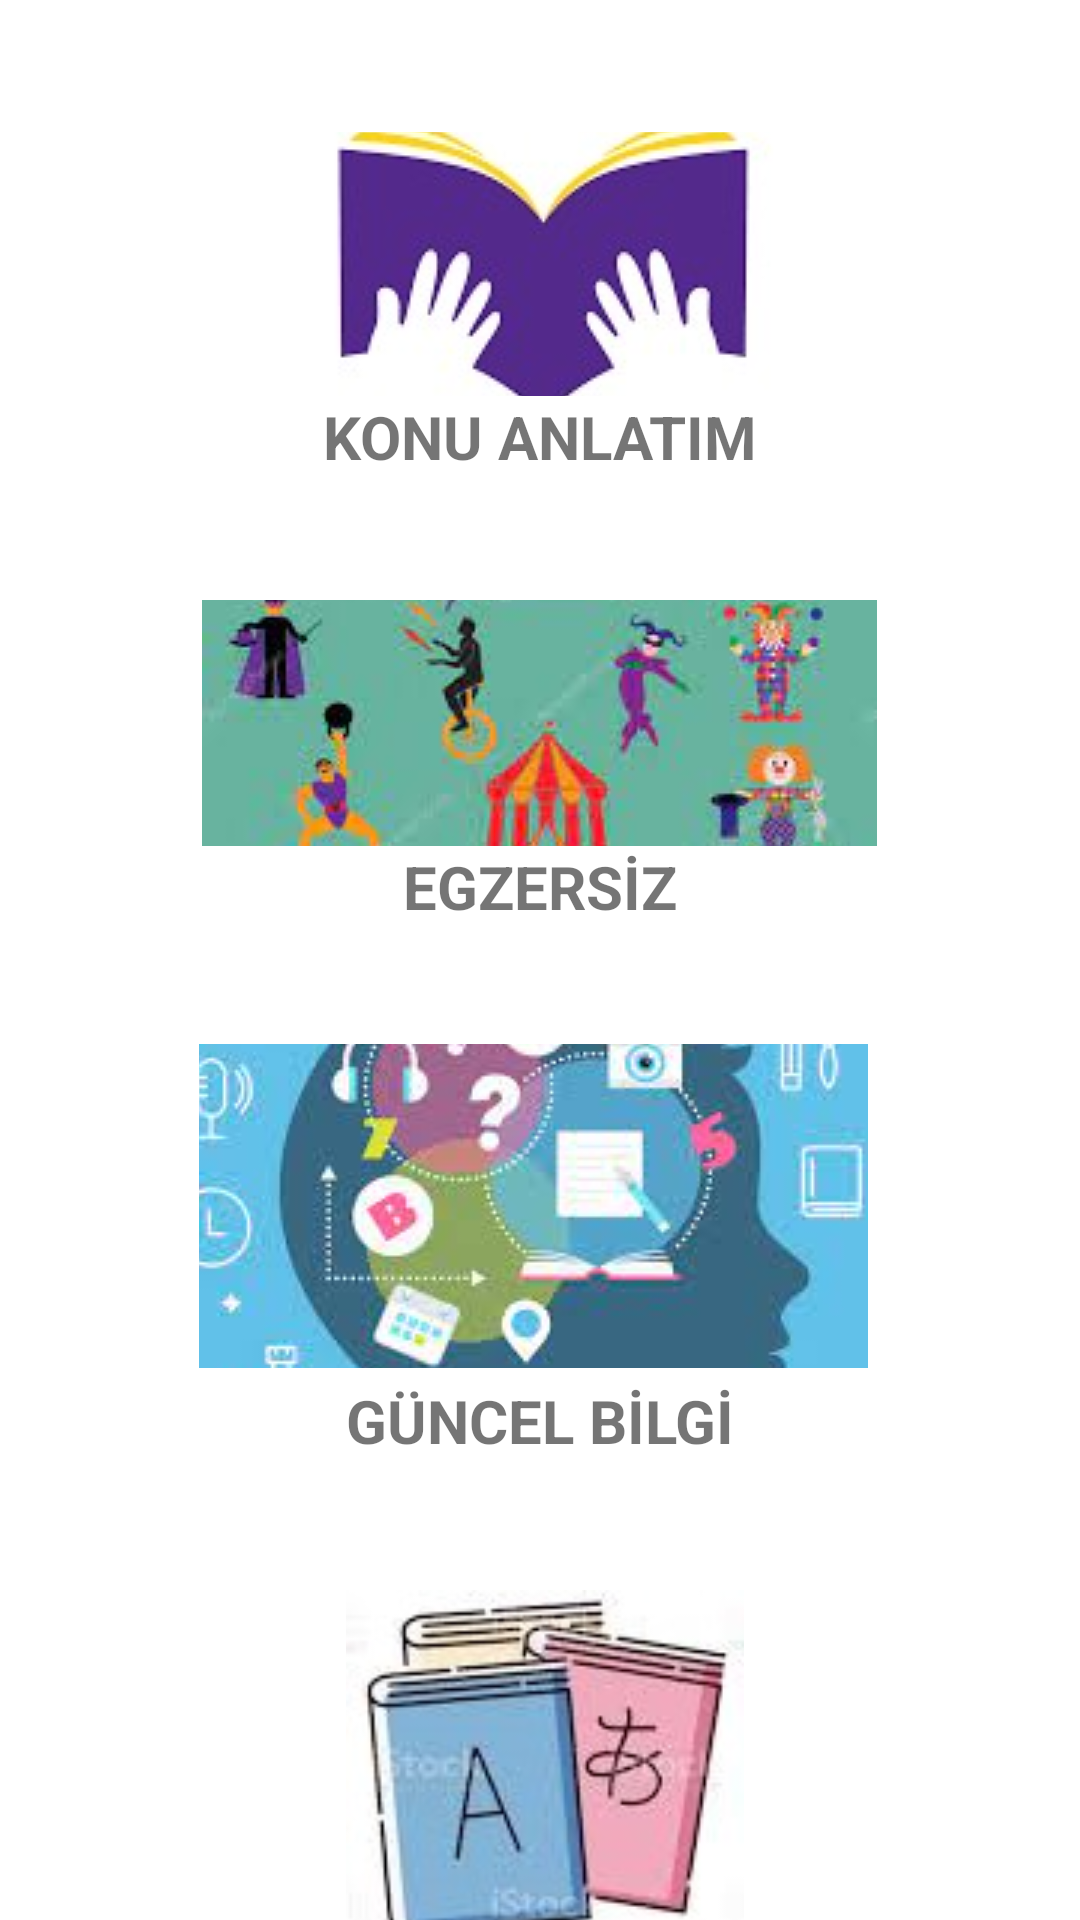

Layout XML and referenced resources for this Android screen:
<!-- AndroidManifest.xml: application theme Theme.PROJE -->
<!-- res/layout/activity_home_page.xml -->
<?xml version="1.0" encoding="utf-8"?>
<androidx.constraintlayout.widget.ConstraintLayout xmlns:android="http://schemas.android.com/apk/res/android"
    xmlns:app="http://schemas.android.com/apk/res-auto"
    xmlns:tools="http://schemas.android.com/tools"
    android:layout_width="match_parent"
    android:layout_height="match_parent"
    tools:context=".HomePage">

    <ImageButton
        android:id="@+id/imageKA"
        android:layout_width="328dp"
        android:layout_height="88dp"
        android:layout_marginTop="44dp"
        android:backgroundTint="#FFFFFF"
        app:layout_constraintEnd_toEndOf="parent"
        app:layout_constraintHorizontal_bias="0.493"
        app:layout_constraintStart_toStartOf="parent"
        app:layout_constraintTop_toTopOf="parent"
        app:srcCompat="@drawable/ka"
        tools:ignore="SpeakableTextPresentCheck" />

    <TextView
        android:id="@+id/textViewKA"
        android:layout_width="221dp"
        android:layout_height="26dp"
        android:text="KONU ANLATIM"
        android:textAlignment="center"
        android:textSize="20sp"
        android:textStyle="bold"
        app:layout_constraintEnd_toEndOf="parent"
        app:layout_constraintStart_toStartOf="parent"
        app:layout_constraintTop_toBottomOf="@+id/imageKA" />

    <ImageButton
        android:id="@+id/imageEg"
        android:layout_width="298dp"
        android:layout_height="82dp"
        android:layout_marginTop="200dp"
        android:backgroundTint="#FFFFFF"
        app:layout_constraintEnd_toEndOf="parent"
        app:layout_constraintHorizontal_bias="0.495"
        app:layout_constraintStart_toStartOf="parent"
        app:layout_constraintTop_toTopOf="parent"
        app:srcCompat="@drawable/egzersiz"
        tools:ignore="SpeakableTextPresentCheck" />

    <TextView
        android:id="@+id/textView25"
        android:layout_width="221dp"
        android:layout_height="26dp"
        android:text="EGZERSİZ"
        android:textAlignment="center"
        android:textSize="20sp"
        android:textStyle="bold"
        app:layout_constraintEnd_toEndOf="parent"
        app:layout_constraintStart_toStartOf="parent"
        app:layout_constraintTop_toBottomOf="@+id/imageEg" />

    <ImageButton
        android:id="@+id/imageGB"
        android:layout_width="223dp"
        android:layout_height="108dp"
        android:layout_marginTop="348dp"
        android:layout_marginEnd="5dp"
        android:backgroundTint="#FFFFFF"
        app:layout_constraintEnd_toEndOf="parent"
        app:layout_constraintHorizontal_bias="0.502"
        app:layout_constraintStart_toStartOf="parent"
        app:layout_constraintTop_toTopOf="parent"
        app:srcCompat="@drawable/bilgi"
        tools:ignore="SpeakableTextPresentCheck" />

    <TextView
        android:id="@+id/textView26"
        android:layout_width="221dp"
        android:layout_height="26dp"
        android:layout_marginTop="4dp"
        android:text="GÜNCEL BİLGİ"
        android:textAlignment="center"
        android:textSize="20sp"
        android:textStyle="bold"
        app:layout_constraintEnd_toEndOf="parent"
        app:layout_constraintStart_toStartOf="parent"
        app:layout_constraintTop_toBottomOf="@+id/imageGB" />

    <ImageButton
        android:id="@+id/imageSozluk"
        android:layout_width="476dp"
        android:layout_height="139dp"
        android:layout_marginTop="520dp"
        android:layout_marginEnd="5dp"
        android:backgroundTint="#FFFFFF"
        android:scaleType="fitCenter"
        app:layout_constraintEnd_toEndOf="parent"
        app:layout_constraintHorizontal_bias="0.471"
        app:layout_constraintStart_toStartOf="parent"
        app:layout_constraintTop_toTopOf="parent"
        app:srcCompat="@drawable/sozlukgiris"
        tools:ignore="SpeakableTextPresentCheck" />

    <TextView
        android:id="@+id/textView27"
        android:layout_width="221dp"
        android:layout_height="26dp"
        android:layout_marginTop="200dp"
        android:layout_marginEnd="92dp"
        android:text="SÖZLÜK"
        android:textAlignment="center"
        android:textSize="20sp"
        android:textStyle="bold"
        app:layout_constraintEnd_toEndOf="parent"
        app:layout_constraintTop_toBottomOf="@+id/imageGB" />

</androidx.constraintlayout.widget.ConstraintLayout>
<!-- resources referenced by this layout -->
<resources>
  <!-- drawable bilgi: jpg bitmap (drawable, 7652 bytes) -->
  <!-- drawable egzersiz: jpg bitmap (drawable, 8931 bytes) -->
  <!-- drawable ka: jpg bitmap (drawable, 27276 bytes) -->
  <!-- drawable sozlukgiris: jpg bitmap (drawable, 27927 bytes) -->
  <style name="Theme.PROJE" parent="Theme.MaterialComponents.DayNight.NoActionBar">
          
  
          <item name="android:windowNoTitle">true</item>
          <item name="android:windowActionBar">false</item>
          <item name="android:windowFullscreen">true</item>
  
  
  
          <item name="colorPrimary">@color/purple_500</item>
          <item name="colorPrimaryVariant">@color/purple_700</item>
          <item name="colorOnPrimary">@color/white</item>
          
          <item name="colorSecondary">@color/teal_200</item>
          <item name="colorSecondaryVariant">@color/teal_700</item>
          <item name="colorOnSecondary">@color/black</item>
          
          <item name="android:statusBarColor" tools:targetApi="l">?attr/colorPrimaryVariant</item>
          
      </style>
  <!-- not gathered from this repository: default colours our renderer supplied (Android Studio template values) -->
  <color name="purple_500">#FF6200EE</color>
  <color name="purple_700">#FF3700B3</color>
  <color name="teal_200">#FF03DAC5</color>
  <color name="teal_700">#FF018786</color>
  <color name="black">#FF000000</color>
  <color name="white">#FFFFFFFF</color>
</resources>
